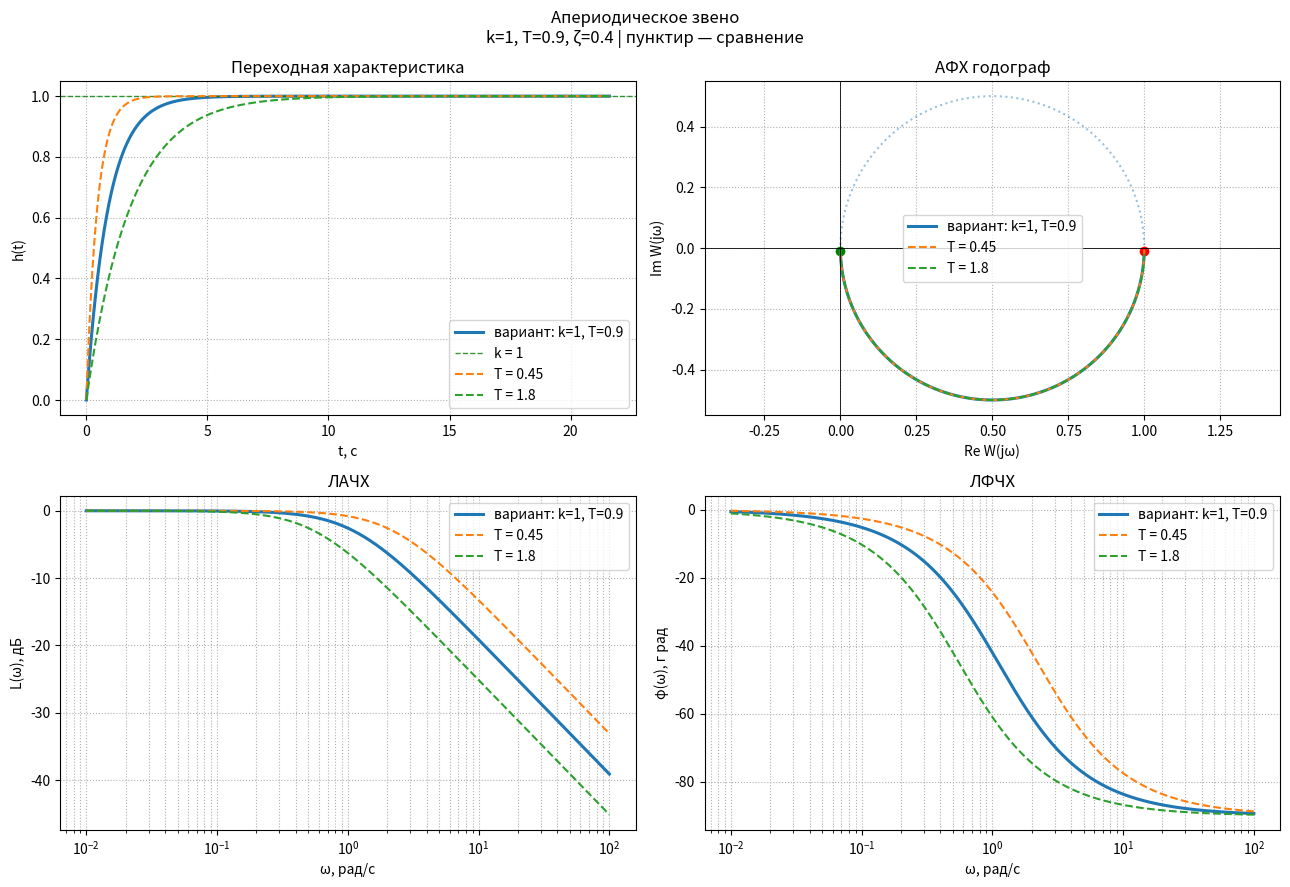
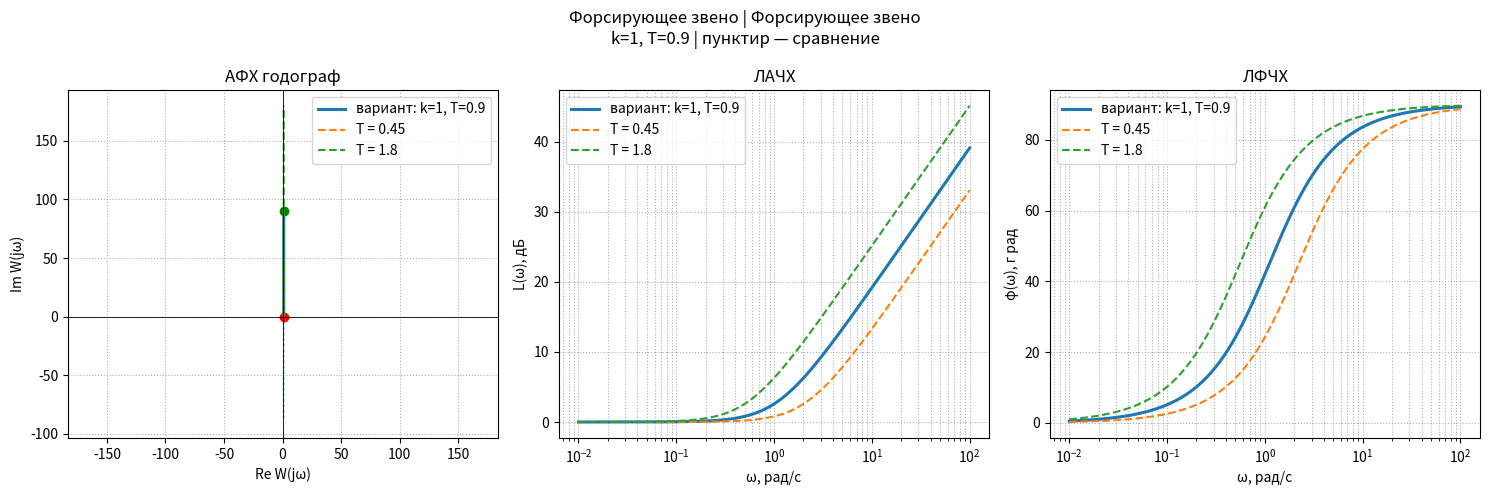
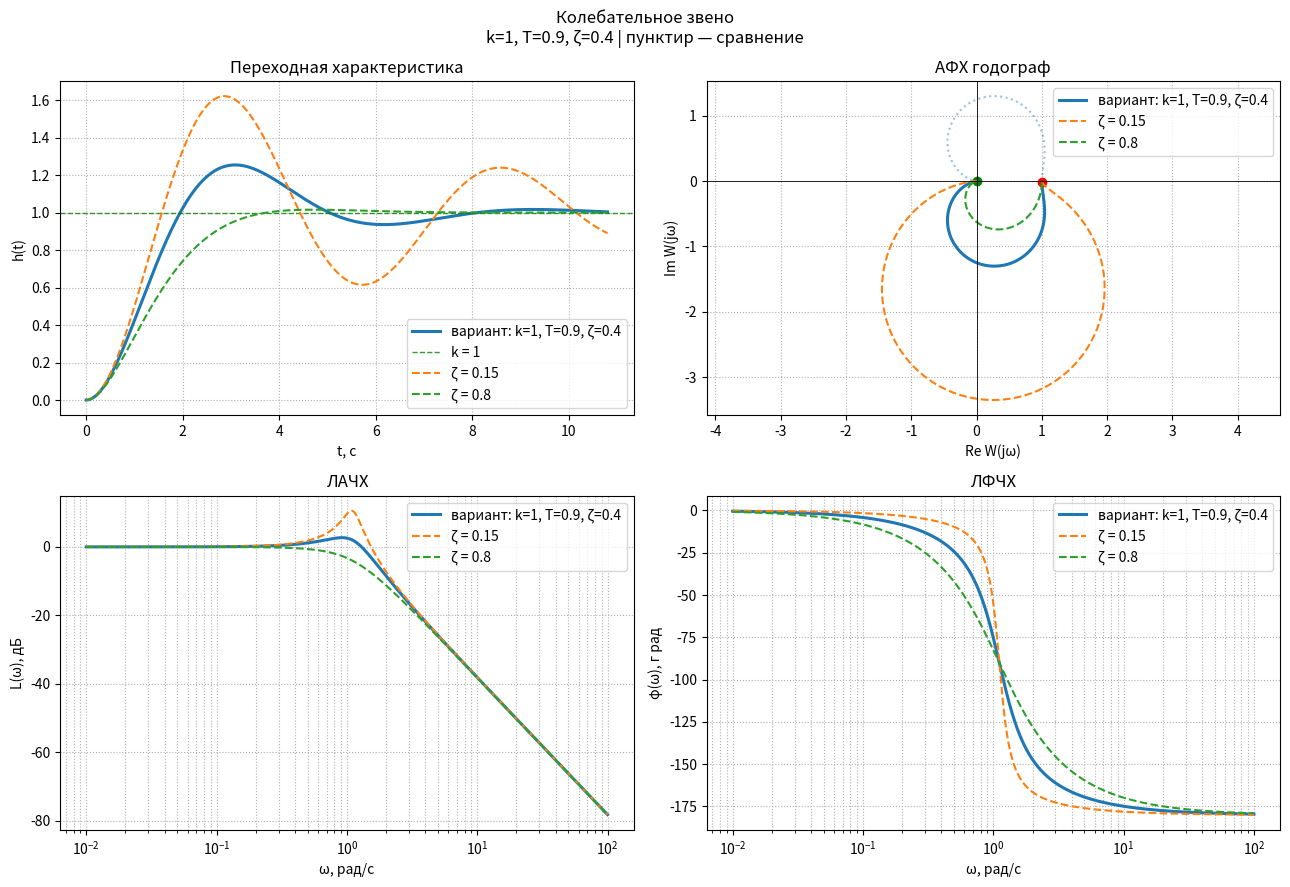
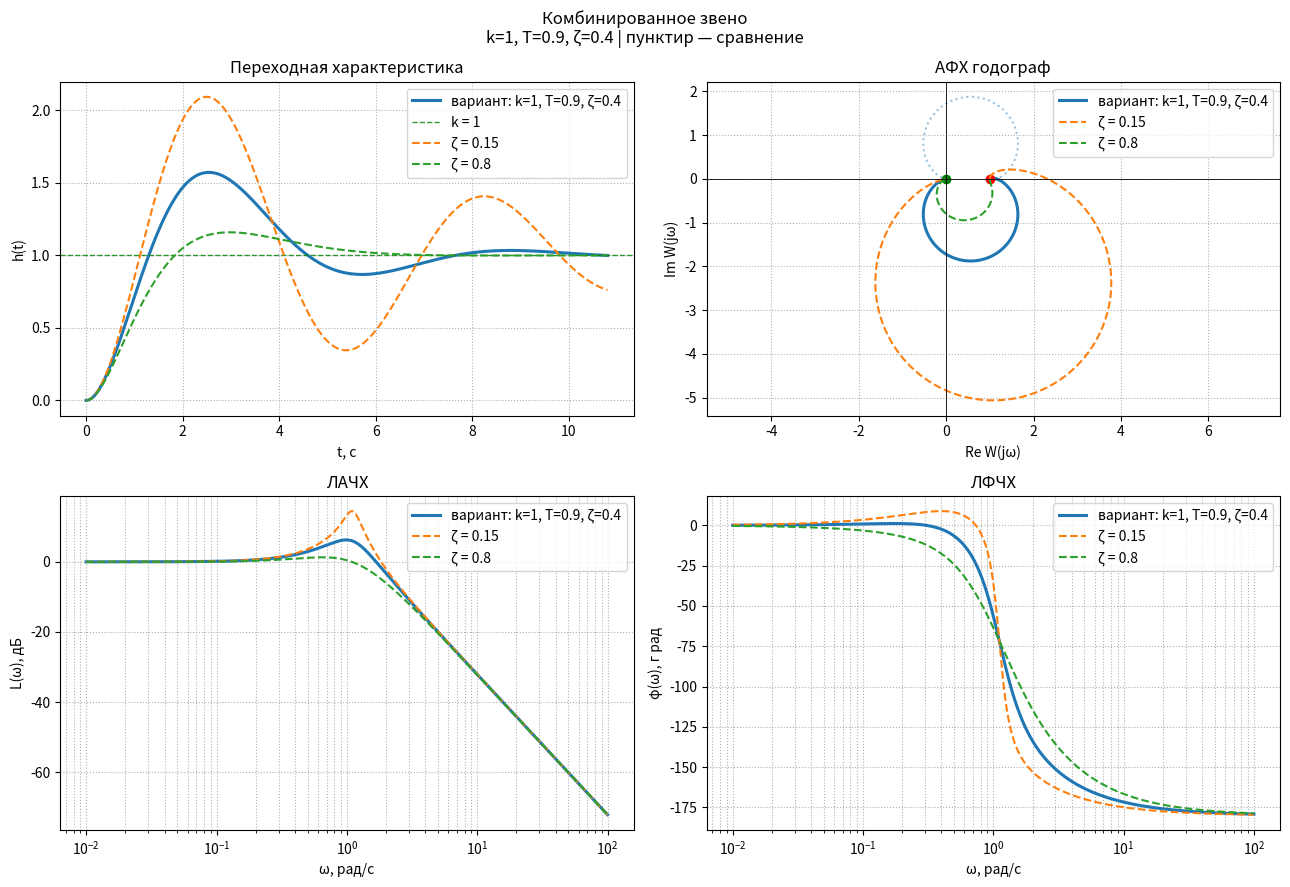

The matplotlib source for these figures, in order:
import numpy as np
import matplotlib.pyplot as plt
from scipy import signal


def _split_param(value):
    """Первое значение — основной вариант, остальные — для сравнения."""
    if isinstance(value, (list, tuple, np.ndarray)):
        values = [float(v) for v in value]
        if not values:
            raise ValueError("Список параметров не должен быть пустым")
        return values[0], values[1:]
    return float(value), []


'''
Класс для представления линейного звена.
'''
class Link:
    def __init__(self, name, link_type, k=1.0, T=0.9, zeta=0.4):
        self.name = name
        self.link_type = link_type

        self.k, extra_k = _split_param(k)
        self.T, extra_T = _split_param(T)
        self.zeta, extra_zeta = _split_param(zeta)

        # Пары (имя параметра, значение) для пунктирных кривых.
        # Каждый параметр меняется отдельно при остальных из варианта.
        self.comparisons = (
            [("k", v) for v in extra_k]
            + [("T", v) for v in extra_T]
            + [("zeta", v) for v in extra_zeta]
        )

        self.num, self.den = self._get_transfer_function()
        self.system = self.get_system()

    def with_params(self, **overrides):
        """Копия звена с теми же типом/именем и другими k, T, ζ."""
        return Link(
            name=self.name,
            link_type=self.link_type,
            k=overrides.get("k", self.k),
            T=overrides.get("T", self.T),
            zeta=overrides.get("zeta", self.zeta),
        )

    def comparison_links(self):
        """Звенья для сравнения: одно значение меняется, остальные как в варианте."""
        links = []
        for param, value in self.comparisons:
            links.append((param, value, self.with_params(**{param: value})))
        return links

    def _get_transfer_function(self):
        """Возвращает коэффициенты числителя и знаменателя передаточной функции в виде списков."""

        if self.link_type == "aperiodic":
            # W(s) = k / (Ts + 1)
            num = [self.k]
            den = [self.T, 1]

        elif self.link_type == "forcing":
            # W(s) = k(Ts + 1)
            num = [self.k * self.T, self.k]
            den = [1]

        elif self.link_type == "oscillatory":
            # W(s) = k / (T²s² + 2ζTs + 1)
            num = [self.k]
            den = [
                self.T**2,
                2 * self.zeta * self.T,
                1
            ]

        elif self.link_type == "combined":
            # W(s) = k(2Ts + 1) /
            #        [(T²s² + 2ζTs + 1)(Ts + 1)]

            num = [2 * self.k * self.T, self.k]

            den = np.polymul(
                [self.T**2, 2 * self.zeta * self.T, 1],
                [self.T, 1]
            )

        else:
            raise ValueError(
                f"Неизвестный тип звена: {self.link_type}"
            )

        return num, den

    def get_system(self):
        """Возвращает передаточную функцию в виде объекта scipy.signal.TransferFunction."""

        return signal.TransferFunction(self.num, self.den)

    def param_label(self, changed=None):
        if changed == "k":
            return f"k = {self.k:g}"
        if changed == "T":
            return f"T = {self.T:g}"
        if changed == "zeta":
            return f"ζ = {self.zeta:g}"

        if self.link_type in ("oscillatory", "combined"):
            return f"вариант: k={self.k:g}, T={self.T:g}, ζ={self.zeta:g}"
        return f"вариант: k={self.k:g}, T={self.T:g}"

    def __str__(self):
        extra = ""
        if self.comparisons:
            extra = ", сравнения=" + ", ".join(
                f"{p}={v:g}" for p, v in self.comparisons
            )
        return (
            f"{self.name}: "
            f"type={self.link_type}, "
            f"k={self.k}, T={self.T}, zeta={self.zeta}"
            f"{extra}"
        )



'''
Класс для построения графиков характеристик линейных звеньев.
'''
class LinkPlotter:
    def __init__(self, w_min=0.01, w_max=100, points=2000):
        self.w = np.logspace(
            np.log10(w_min),
            np.log10(w_max),
            points
        )

    def _curves(self, link):
        """Основная кривая (сплошная) и сравнения (пунктир)."""
        yield link, link.param_label(), {"linestyle": "-", "linewidth": 2.2}

        for param, value, alt in link.comparison_links():
            yield alt, alt.param_label(changed=param), {
                "linestyle": "--",
                "linewidth": 1.5,
            }

    def plot_step(self, link, ax):
        """Переходная характеристика."""

        all_links = [link] + [alt for _, _, alt in link.comparison_links()]
        t_end = 12 * max(item.T for item in all_links)
        t = np.linspace(0, t_end, 4000)

        shown_k = set()
        for item, label, style in self._curves(link):
            _, h = signal.step(item.get_system(), T=t)
            ax.plot(t, h, label=label, **style)

            if item.k not in shown_k:
                shown_k.add(item.k)
                ax.axhline(
                    item.k,
                    color="green",
                    linestyle=":" if item is not link else "--",
                    linewidth=1,
                    alpha=0.8,
                    label=f"k = {item.k:g}",
                )

        ax.set_title("Переходная характеристика")
        ax.set_xlabel("t, с")
        ax.set_ylabel("h(t)")
        ax.grid(True, linestyle=":")

        ax.legend()

    def plot_nyquist(self, link, ax):
        """Амплитудно-фазовая характеристика."""

        for i, (item, label, style) in enumerate(self._curves(link)):
            _, H = signal.freqresp(
                item.get_system(),
                w=self.w
            )

            line, = ax.plot(H.real, H.imag, label=label, **style)

            if i == 0:
                ax.plot(
                    H.real, -H.imag, ":",
                    color=line.get_color(),
                    alpha=0.45,
                )
                ax.plot(H.real[0], H.imag[0], "ro")
                ax.plot(H.real[-1], H.imag[-1], "go")

        ax.axhline(0, color="black", linewidth=0.6)
        ax.axvline(0, color="black", linewidth=0.6)

        ax.set_title("АФХ годограф")
        ax.set_xlabel("Re W(jω)")
        ax.set_ylabel("Im W(jω)")
        ax.grid(True, linestyle=":")
        ax.axis("equal")
        ax.legend()

    def plot_bode(self, link, ax_mag, ax_phase):
        """ЛАЧХ и ЛФЧХ."""

        for item, label, style in self._curves(link):
            w, mag, phase = signal.bode(
                item.get_system(),
                w=self.w
            )
            ax_mag.semilogx(w, mag, label=label, **style)
            ax_phase.semilogx(w, phase, label=label, **style)

        ax_mag.set_title("ЛАЧХ")
        ax_mag.set_xlabel("ω, рад/с")
        ax_mag.set_ylabel("L(ω), дБ")
        ax_mag.grid(True, which="both", linestyle=":")
        ax_mag.legend()

        ax_phase.set_title("ЛФЧХ")
        ax_phase.set_xlabel("ω, рад/с")
        ax_phase.set_ylabel("φ(ω), г рад")
        ax_phase.grid(True, which="both", linestyle=":")
        ax_phase.legend()

    def plot_link(self, link):
        """Строит все применимые характеристики одного звена."""

        extra = ""
        if link.comparisons:
            extra = " | пунктир — сравнение"

        if link.link_type == "forcing":
            fig, axes = plt.subplots(1, 3, figsize=(15, 5))

            self.plot_nyquist(link, axes[0])

            self.plot_bode(link, axes[1], axes[2])

            fig.suptitle(
                f"{link.name} | Форсирующее звено\n"
                f"k={link.k:g}, T={link.T:g}{extra}"
            )

        else:
            fig, axes = plt.subplots(2, 2, figsize=(13, 9))

            self.plot_step(link, axes[0, 0])
            self.plot_nyquist(link, axes[0, 1])
            self.plot_bode(link, axes[1, 0], axes[1, 1])

            fig.suptitle(
                f"{link.name}\n"
                f"k={link.k:g}, T={link.T:g}, ζ={link.zeta:g}{extra}"
            )

        fig.tight_layout()
        return fig

    def plot_links(self, links):
        """Строит характеристики для списка звеньев."""

        for link in links:
            self.plot_link(link)

        plt.show()


'''
Построение графиков характеристик линейных звеньев.
'''
if __name__ == "__main__":
    # Вариант 10. Первое число в списке — ваш вариант (сплошная линия),
    # остальные — для сравнения (пунктир). Можно передать и одно число.
    link1 = Link(
        name="Апериодическое звено",
        link_type="aperiodic",
        k=1,
        T=[0.9, 0.45, 1.8],
    )

    link2 = Link(
        name="Форсирующее звено",
        link_type="forcing",
        k=1,
        T=[0.9, 0.45, 1.8],
    )

    link3 = Link(
        name="Колебательное звено",
        link_type="oscillatory",
        k=1,
        T=0.9,
        zeta=[0.4, 0.15, 0.8],
    )

    link4 = Link(
        name="Комбинированное звено",
        link_type="combined",
        k=1,
        T=0.9,
        zeta=[0.4, 0.15, 0.8],
    )

    links = [link1, link2, link3, link4]
    plotter = LinkPlotter()

    plotter.plot_links(links)
